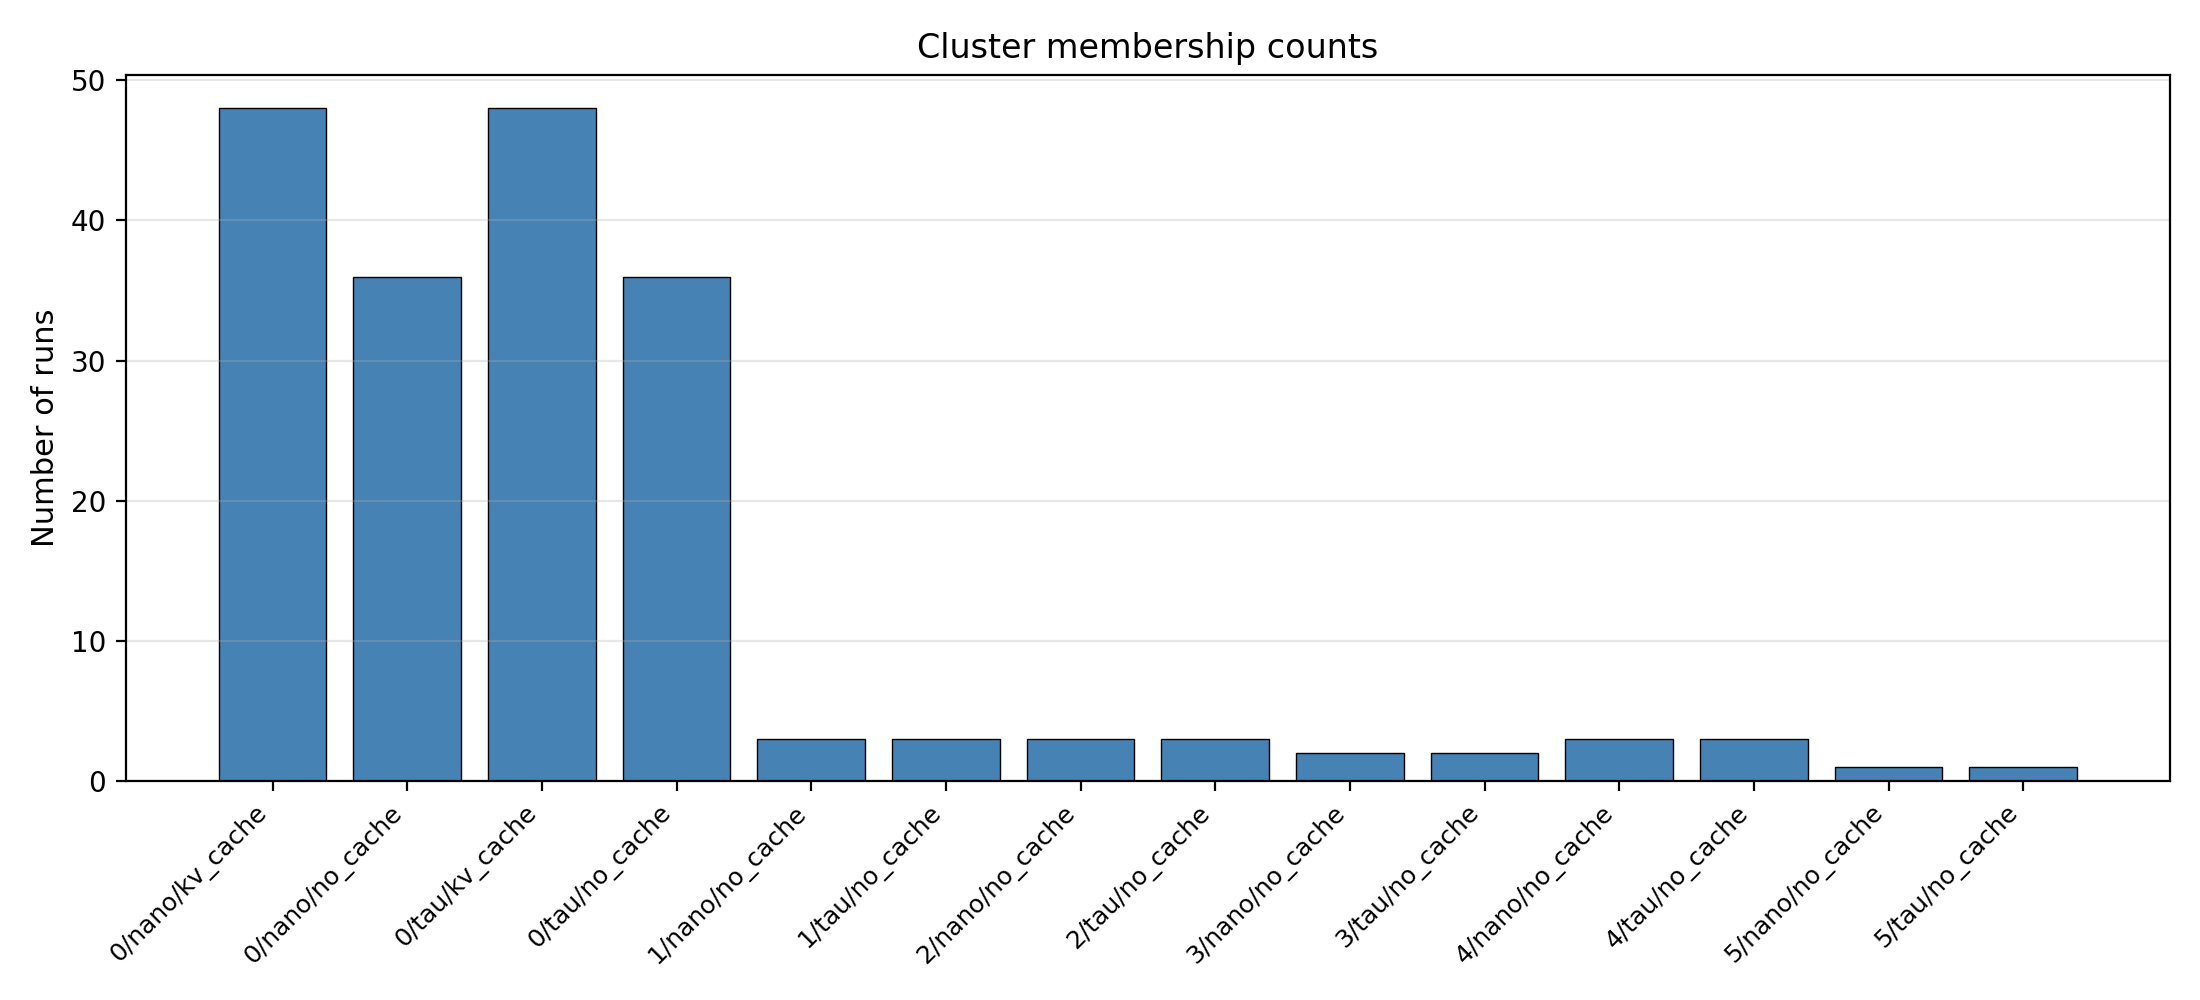

Source data for this figure (header and first rows):
cluster, engine, mode, runs
0, nano, kv_cache, 48
0, nano, no_cache, 36
0, tau, kv_cache, 48
0, tau, no_cache, 36
1, nano, no_cache, 3
1, tau, no_cache, 3
2, nano, no_cache, 3
2, tau, no_cache, 3
3, nano, no_cache, 2
3, tau, no_cache, 2
4, nano, no_cache, 3
4, tau, no_cache, 3
5, nano, no_cache, 1
5, tau, no_cache, 1
